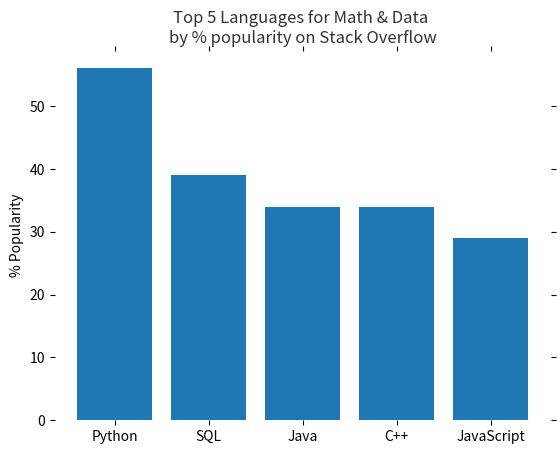
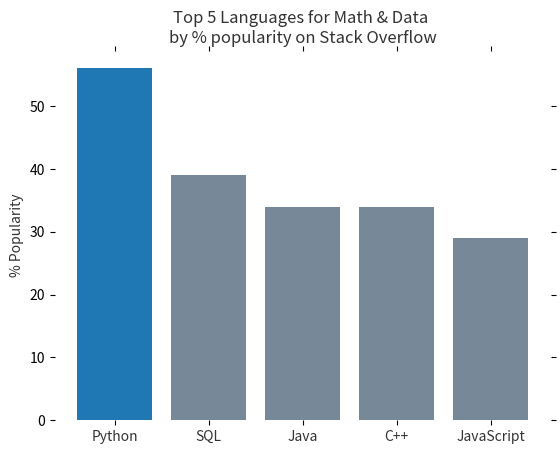

The matplotlib source for these figures, in order:
import matplotlib.pyplot as plt
import numpy as np

plt.figure()

languages =['Python', 'SQL', 'Java', 'C++', 'JavaScript']
pos = np.arange(len(languages))
popularity = [56, 39, 34, 34, 29]

plt.bar(pos, popularity, align='center')
plt.xticks(pos, languages)
plt.ylabel('% Popularity')
plt.title('Top 5 Languages for Math & Data \nby % popularity on Stack Overflow', alpha=0.8)

# remove all the ticks (both axes), and tick labels on the Y axis
plt.tick_params(top='off', bottom='off', left='off', right='off', labelleft='off', labelbottom='on')

# remove the frame of the chart
for spine in plt.gca().spines.values():
    spine.set_visible(False)
plt.show()

import matplotlib.pyplot as plt
import numpy as np

plt.figure()

languages =['Python', 'SQL', 'Java', 'C++', 'JavaScript']
pos = np.arange(len(languages))
popularity = [56, 39, 34, 34, 29]

# change the bar colors to be less bright blue
bars = plt.bar(pos, popularity, align='center', linewidth=0, color='lightslategrey')
# make one bar, the python bar, a contrasting color
bars[0].set_color('#1F77B4')
# soften all labels by turning grey
plt.xticks(pos, languages, alpha=0.8)
plt.ylabel('% Popularity', alpha=0.8)
plt.title('Top 5 Languages for Math & Data \nby % popularity on Stack Overflow', alpha=0.8)

# remove all the ticks (both axes), and tick labels on the Y axis
plt.tick_params(top='off', bottom='off', left='off', right='off', labelleft='off', labelbottom='on')

# remove the frame of the chart
for spine in plt.gca().spines.values():
    spine.set_visible(False)
plt.show()